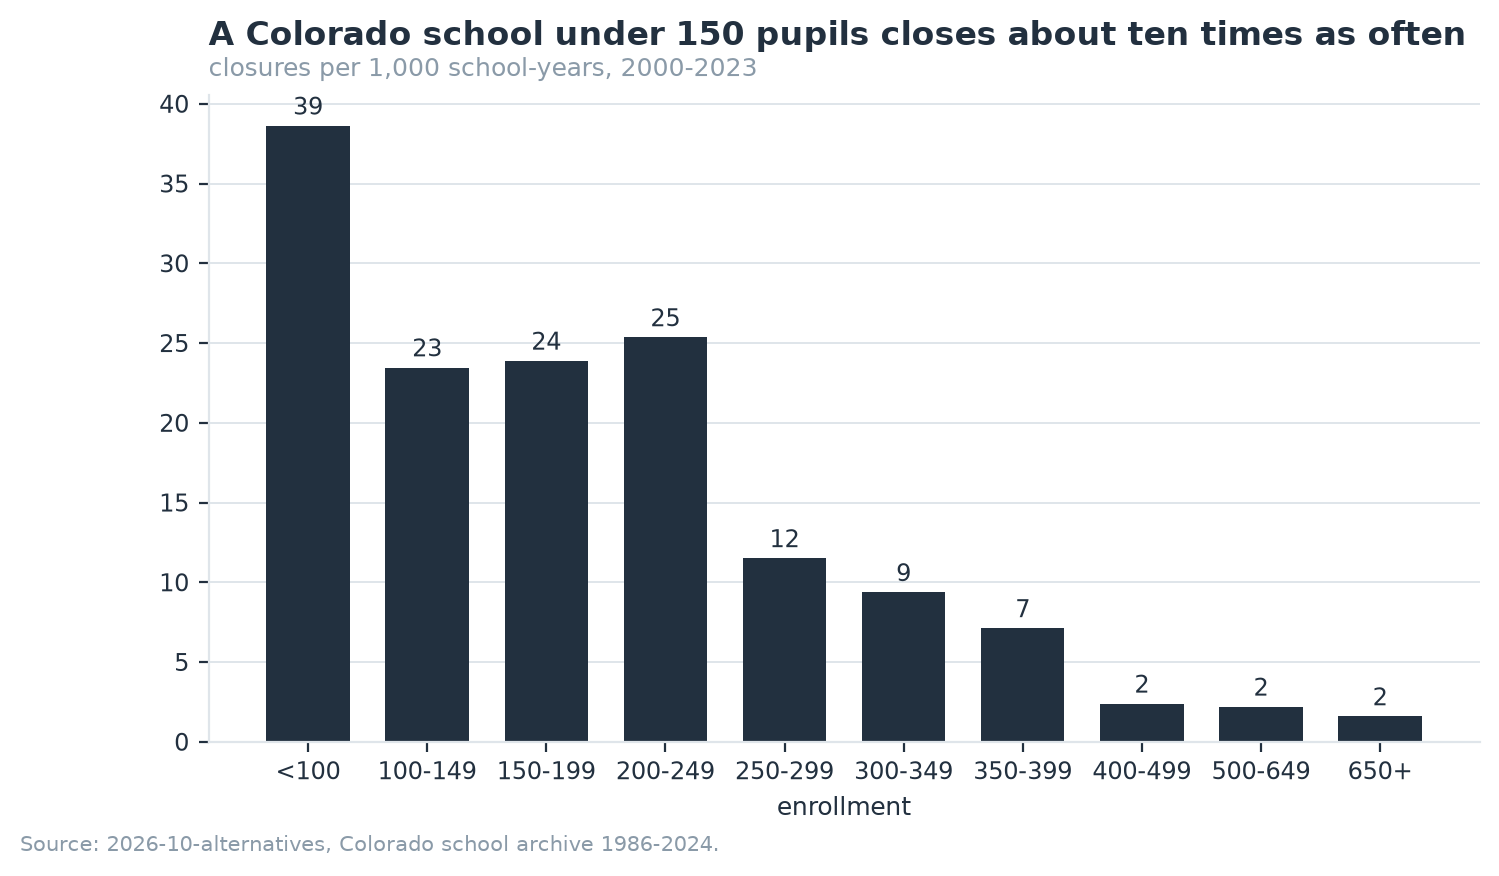

Data behind this chart, as committed beside it:
band, school_years, closures, annual_rate, per_1000
<100, 4790, 185, 0.03862, 38.62
100-149, 2642, 62, 0.02347, 23.47
150-199, 1884, 45, 0.02389, 23.89
200-249, 2406, 61, 0.02535, 25.35
250-299, 2782, 32, 0.0115, 11.5
300-349, 3308, 31, 0.009371, 9.371
350-399, 3233, 23, 0.007114, 7.114
400-499, 6293, 15, 0.002384, 2.384
500-649, 6377, 14, 0.002195, 2.195
650+, 7552, 12, 0.001589, 1.589
